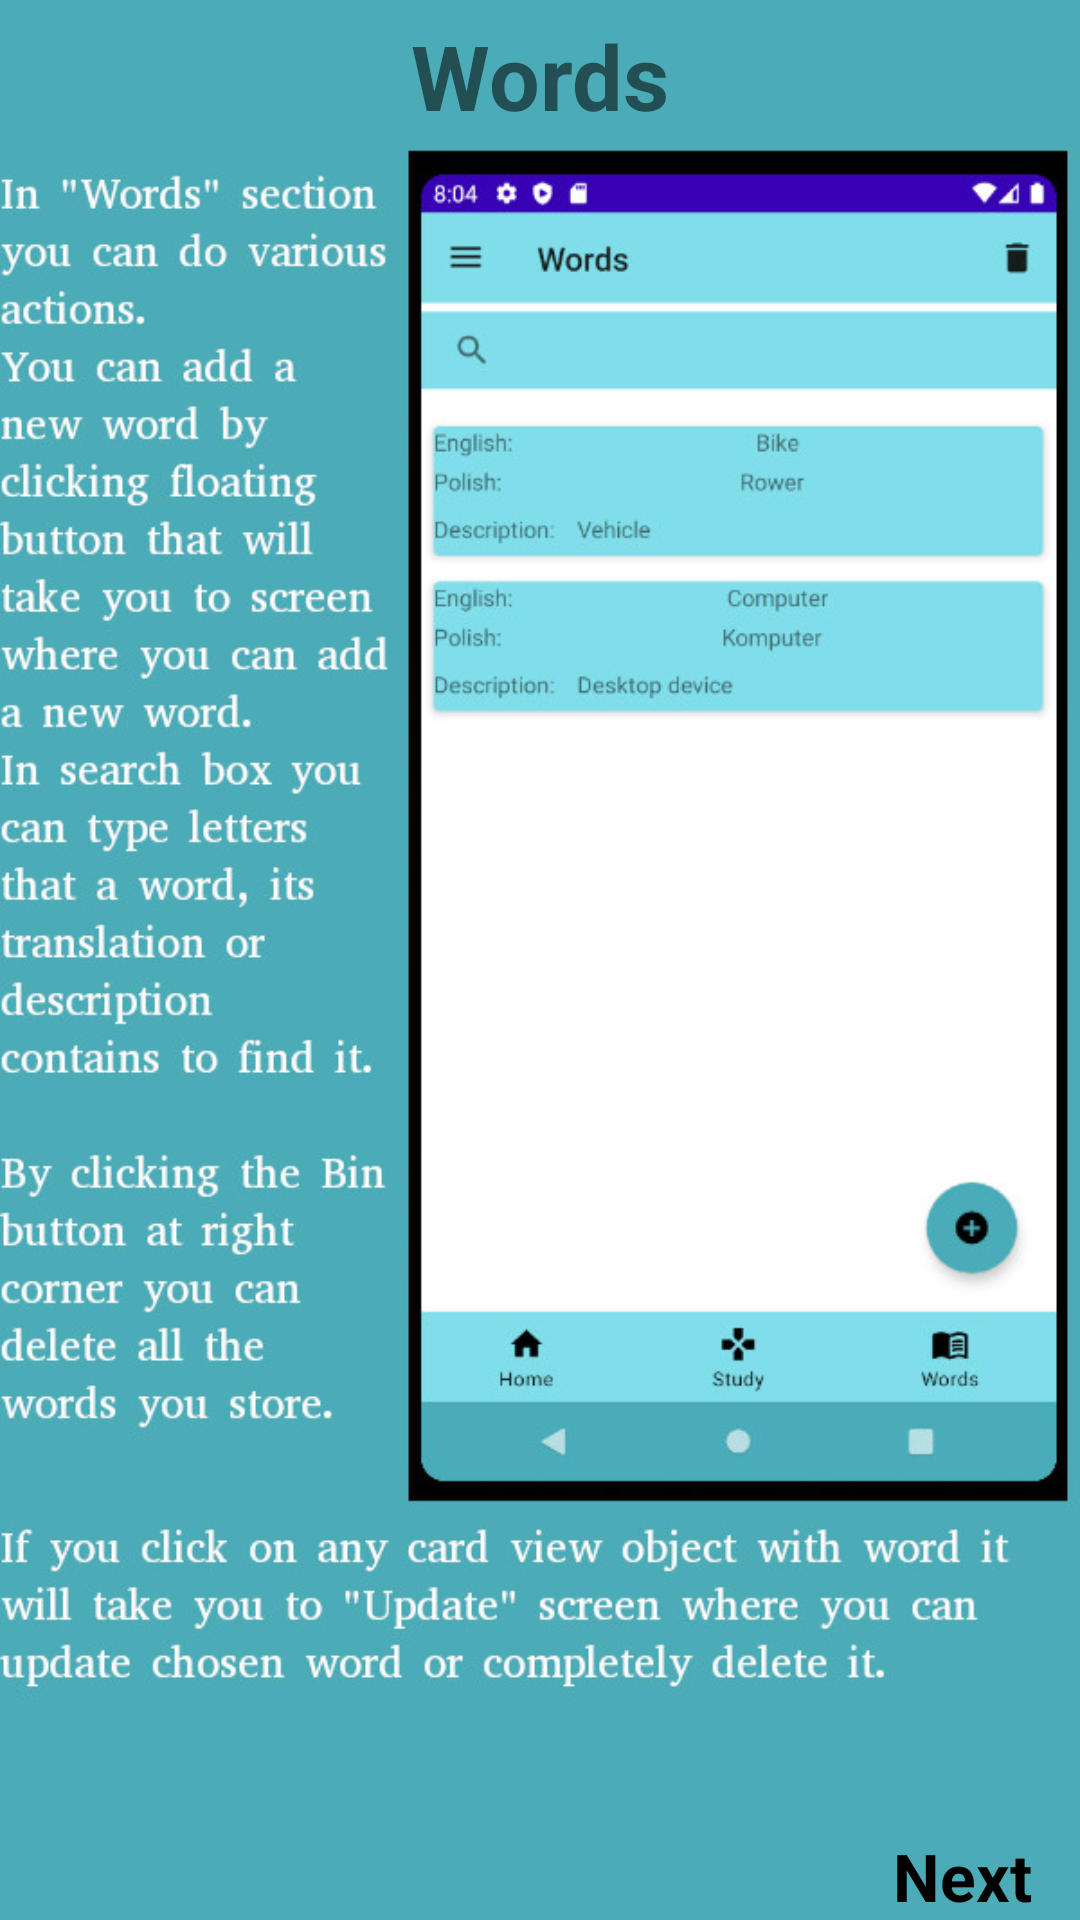

Write the Android layout XML for this screen, with the resource values it uses.
<!-- AndroidManifest.xml: application theme Theme.VocabularyApp -->
<!-- res/layout/fragment_second_screen.xml -->
<?xml version="1.0" encoding="utf-8"?>
<androidx.constraintlayout.widget.ConstraintLayout xmlns:android="http://schemas.android.com/apk/res/android"
    xmlns:app="http://schemas.android.com/apk/res-auto"
    xmlns:tools="http://schemas.android.com/tools"
    android:layout_width="match_parent"
    android:layout_height="match_parent"
    android:background="@color/colorPrimaryDark"
    tools:context=".fragments.walkthrough.screens.SecondScreen">

    
    <ImageView
        android:id="@+id/imageView2"
        android:layout_width="match_parent"
        android:layout_height="match_parent"
        app:srcCompat="@drawable/words_screen_walkthrough"
        app:layout_constraintEnd_toEndOf="parent"
        app:layout_constraintStart_toStartOf="parent"
        app:layout_constraintTop_toTopOf="parent" />

    <TextView
        android:id="@+id/title"
        android:layout_width="wrap_content"
        android:layout_height="wrap_content"
        android:layout_marginTop="5dp"
        android:text="@string/words"
        android:textSize="30sp"
        android:textStyle="bold"
        app:layout_constraintEnd_toEndOf="parent"
        app:layout_constraintStart_toStartOf="parent"
        app:layout_constraintTop_toTopOf="parent" />



    <TextView
        android:id="@+id/next"
        android:layout_width="wrap_content"
        android:layout_height="wrap_content"
        android:layout_marginEnd="16dp"
        android:layout_marginRight="16dp"
        android:text="@string/next_btn"
        android:textColor="@color/black"
        android:textSize="22sp"
        android:textStyle="bold"
        app:layout_constraintBottom_toBottomOf="parent"
        app:layout_constraintEnd_toEndOf="parent" />


</androidx.constraintlayout.widget.ConstraintLayout>
<!-- resources referenced by this layout -->
<resources>
  <color name="black">#FF000000</color>
  <color name="colorPrimaryDark">#4bacb8</color>
  <!-- drawable words_screen_walkthrough: jpg bitmap (drawable, 127215 bytes) -->
  <string name="next_btn">Next</string>
  <string name="words">Words</string>
  <style name="Theme.VocabularyApp" parent="Theme.MaterialComponents.DayNight.NoActionBar">
          
          <item name="colorPrimary">@color/button_color</item>=
          
          <item name="colorSecondary">@color/floating_button_color</item>
  
          <item name="android:navigationBarColor" tools:targetApi="l">@color/colorPrimaryDark</item>
          <item name="toolbarStyle">@style/ToolbarTheme</item>
      </style>
  <color name="button_color">#4bacb8</color>
  <color name="floating_button_color">#4bacb8</color>
  <style name="ToolbarTheme" parent="Widget.AppCompat.Toolbar">
          <item name="android:background">@color/colorPrimary</item>
      </style>
  <color name="colorPrimary">#80deea</color>
</resources>
